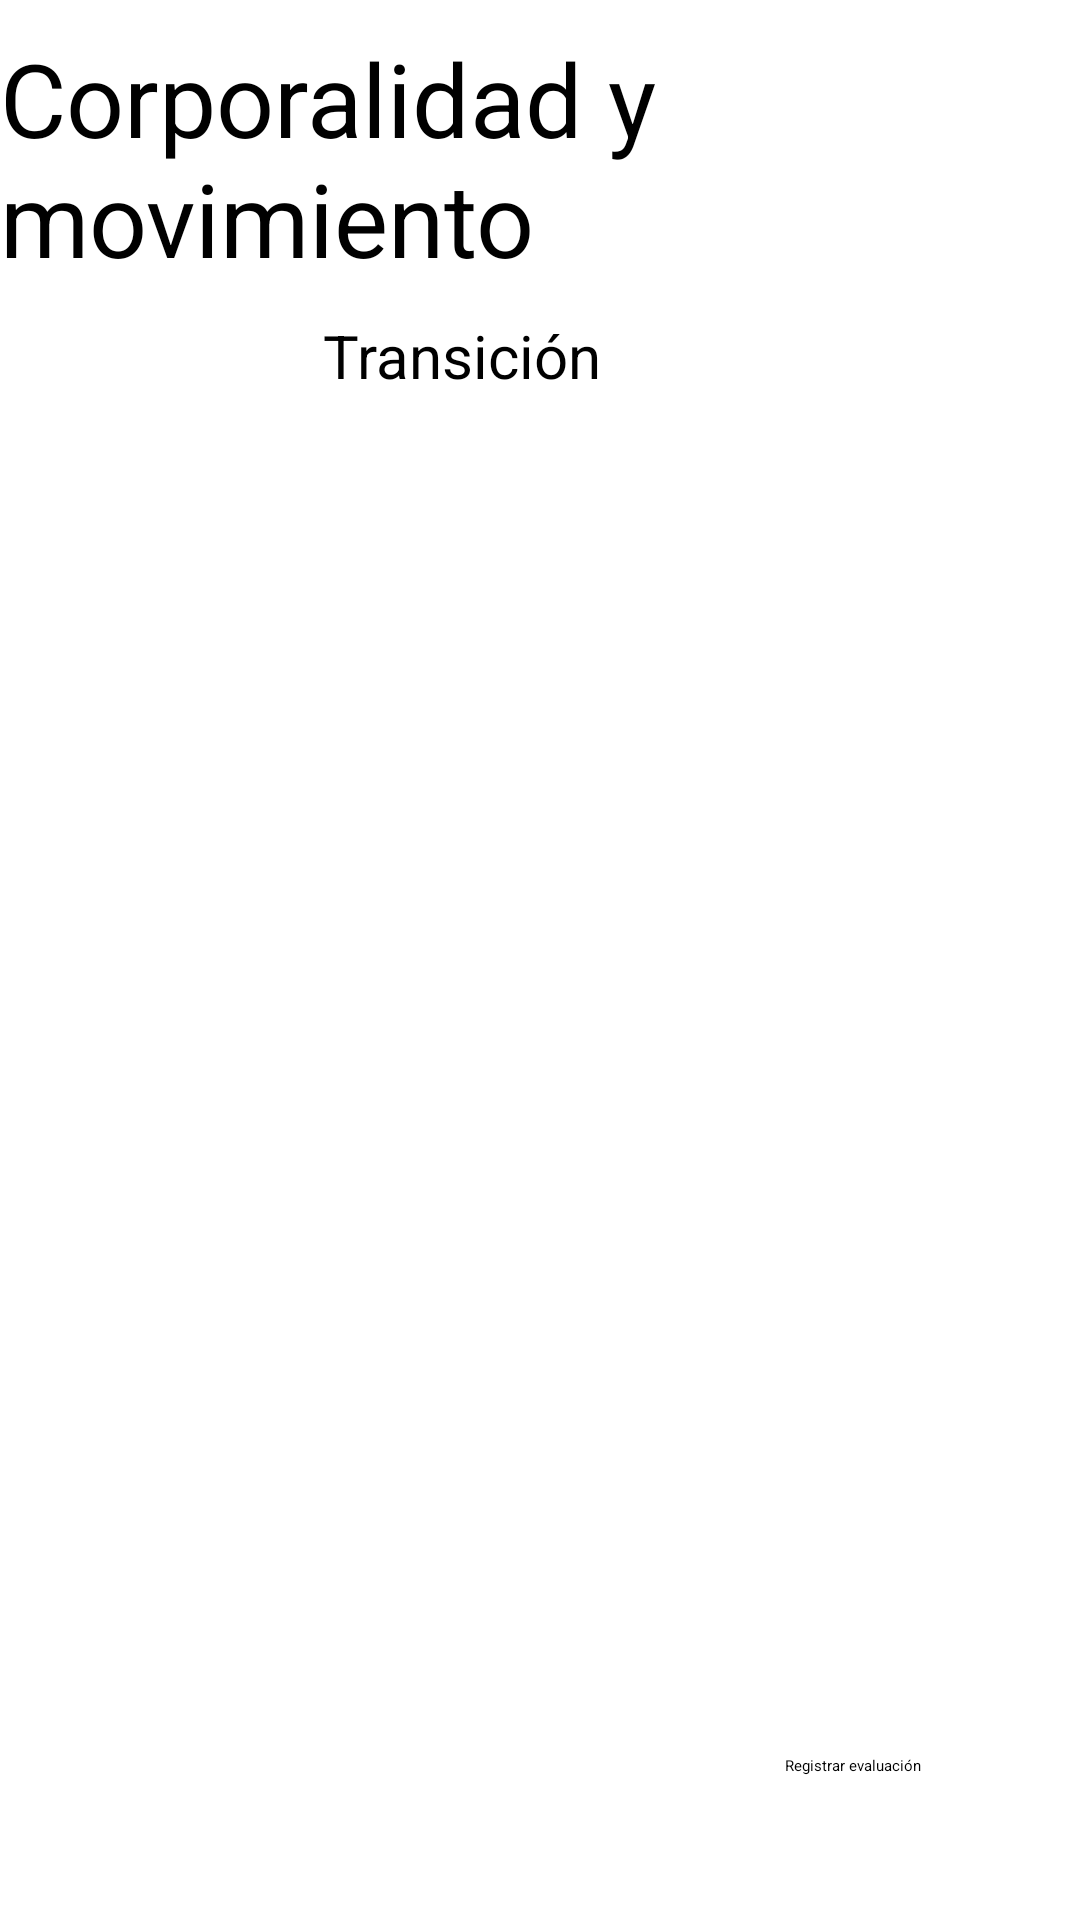

Write the Android layout XML for this screen, with the resource values it uses.
<!-- AndroidManifest.xml: application theme Theme.ToListdeaprendizaje -->
<!-- res/layout/activity_trans_corp.xml -->
<?xml version="1.0" encoding="utf-8"?>
<androidx.constraintlayout.widget.ConstraintLayout xmlns:android="http://schemas.android.com/apk/res/android"
    xmlns:app="http://schemas.android.com/apk/res-auto"
    xmlns:tools="http://schemas.android.com/tools"
    android:id="@+id/main"
    android:layout_width="match_parent"
    android:layout_height="match_parent"
    android:background="@drawable/gradient"
    tools:context=".ActivityTransCorp">

    <TextView
        android:id="@+id/trans"
        android:layout_width="144dp"
        android:layout_height="22dp"
        android:layout_marginBottom="52dp"
        android:text="Transición"
        android:textSize="20sp"
        app:layout_constraintBottom_toTopOf="@+id/recycler_view_objectives"
        app:layout_constraintEnd_toEndOf="parent"
        app:layout_constraintHorizontal_bias="0.498"
        app:layout_constraintStart_toStartOf="parent" />

    <TextView
        android:id="@+id/corptrans"
        android:layout_width="wrap_content"
        android:layout_height="wrap_content"
        android:text="Corporalidad y movimiento"
        android:textSize="34sp"
        app:layout_constraintBottom_toTopOf="@+id/trans"
        app:layout_constraintEnd_toEndOf="parent"
        app:layout_constraintStart_toStartOf="parent"
        app:layout_constraintTop_toTopOf="parent" />

    <androidx.recyclerview.widget.RecyclerView
        android:id="@+id/recycler_view_objectives"
        android:layout_width="344dp"
        android:layout_height="354dp"
        android:layout_marginBottom="52dp"
        app:layout_constraintBottom_toTopOf="@+id/btnReg13"
        app:layout_constraintEnd_toEndOf="parent"
        app:layout_constraintHorizontal_bias="0.492"
        app:layout_constraintStart_toStartOf="parent"
        tools:ignore="MissingConstraints" />

    <Button
        android:id="@+id/btnReg13"
        android:layout_width="wrap_content"
        android:layout_height="wrap_content"
        android:layout_marginBottom="48dp"
        android:text="Registrar evaluación"
        app:layout_constraintBottom_toBottomOf="parent"
        app:layout_constraintEnd_toEndOf="parent"
        app:layout_constraintHorizontal_bias="0.832"
        app:layout_constraintStart_toStartOf="parent" />
</androidx.constraintlayout.widget.ConstraintLayout>
<!-- resources referenced by this layout -->
<resources>

</resources>
